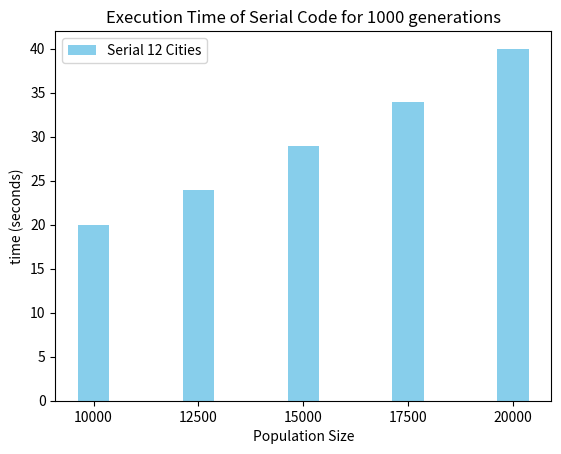
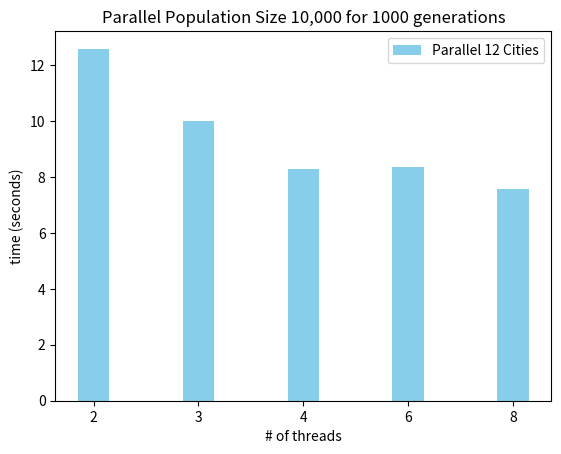
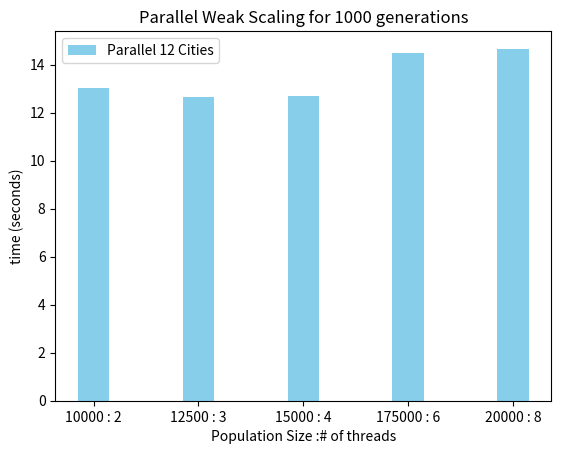

Write the Python code that produced these figures, in order.
import numpy as np
import matplotlib.pyplot as plt

def serial():
    serial_times = ( 20, 24, 29, 34, 40)
    ind = np.arange(len(serial_times))
    x = (10000,12500,15000,17500,20000)
    fig, ax = plt.subplots()
    width = .3
    rects1 = ax.bar(ind, serial_times, width, color = 'SkyBlue', label ='Serial 12 Cities')
    ax.set_ylabel('time (seconds)')
    ax.set_title('Execution Time of Serial Code for 1000 generations')
    ax.set_xticks(ind)
    ax.set_xlabel('Population Size')
    ax.set_xticklabels(x)
    ax.legend()
    plt.savefig('serialchart.svg',format='svg', dpi = 1000)
def parallel_scale():
    parallel_times12 = (12.5806, 9.9867, 8.29759, 8.36338, 7.5802)
    ind = np.arange(len(parallel_times12))
    x = (2, 3, 4, 6, 8)
    fix, ax = plt.subplots()
    width = .3
    rects1 = ax.bar(ind, parallel_times12, width, color = 'SkyBlue',label='Parallel 12 Cities')
    ax.set_ylabel('time (seconds)')
    ax.set_xlabel('# of threads')
    ax.set_xticks(ind)
    ax.set_xticklabels(x)
    ax.legend()
    ax.set_title('Parallel Population Size 10,000 for 1000 generations')
    plt.savefig('parallel_scale.svg',format='svg', dpi=1000)
def parallel_size():
    parallel_times12 = (13.0146, 12.6634, 12.6762, 14.4815, 14.6598)
    ind = np.arange(len(parallel_times12))
    x = ('10000 : 2', '12500 : 3', '15000 : 4', '175000 : 6', '20000 : 8')
    fix, ax = plt.subplots()
    width = .3
    rects1 = ax.bar(ind, parallel_times12, width, color = 'SkyBlue' , label='Parallel 12 Cities')
    ax.set_ylabel('time (seconds)')
    ax.set_xlabel('Population Size :# of threads')
    ax.set_xticks(ind)
    ax.set_xticklabels(x)
    ax.legend()
    ax.set_title('Parallel Weak Scaling for 1000 generations')
    plt.savefig('parallel_size.svg',format='svg', dpi=1000)
serial()
parallel_scale()
parallel_size()
